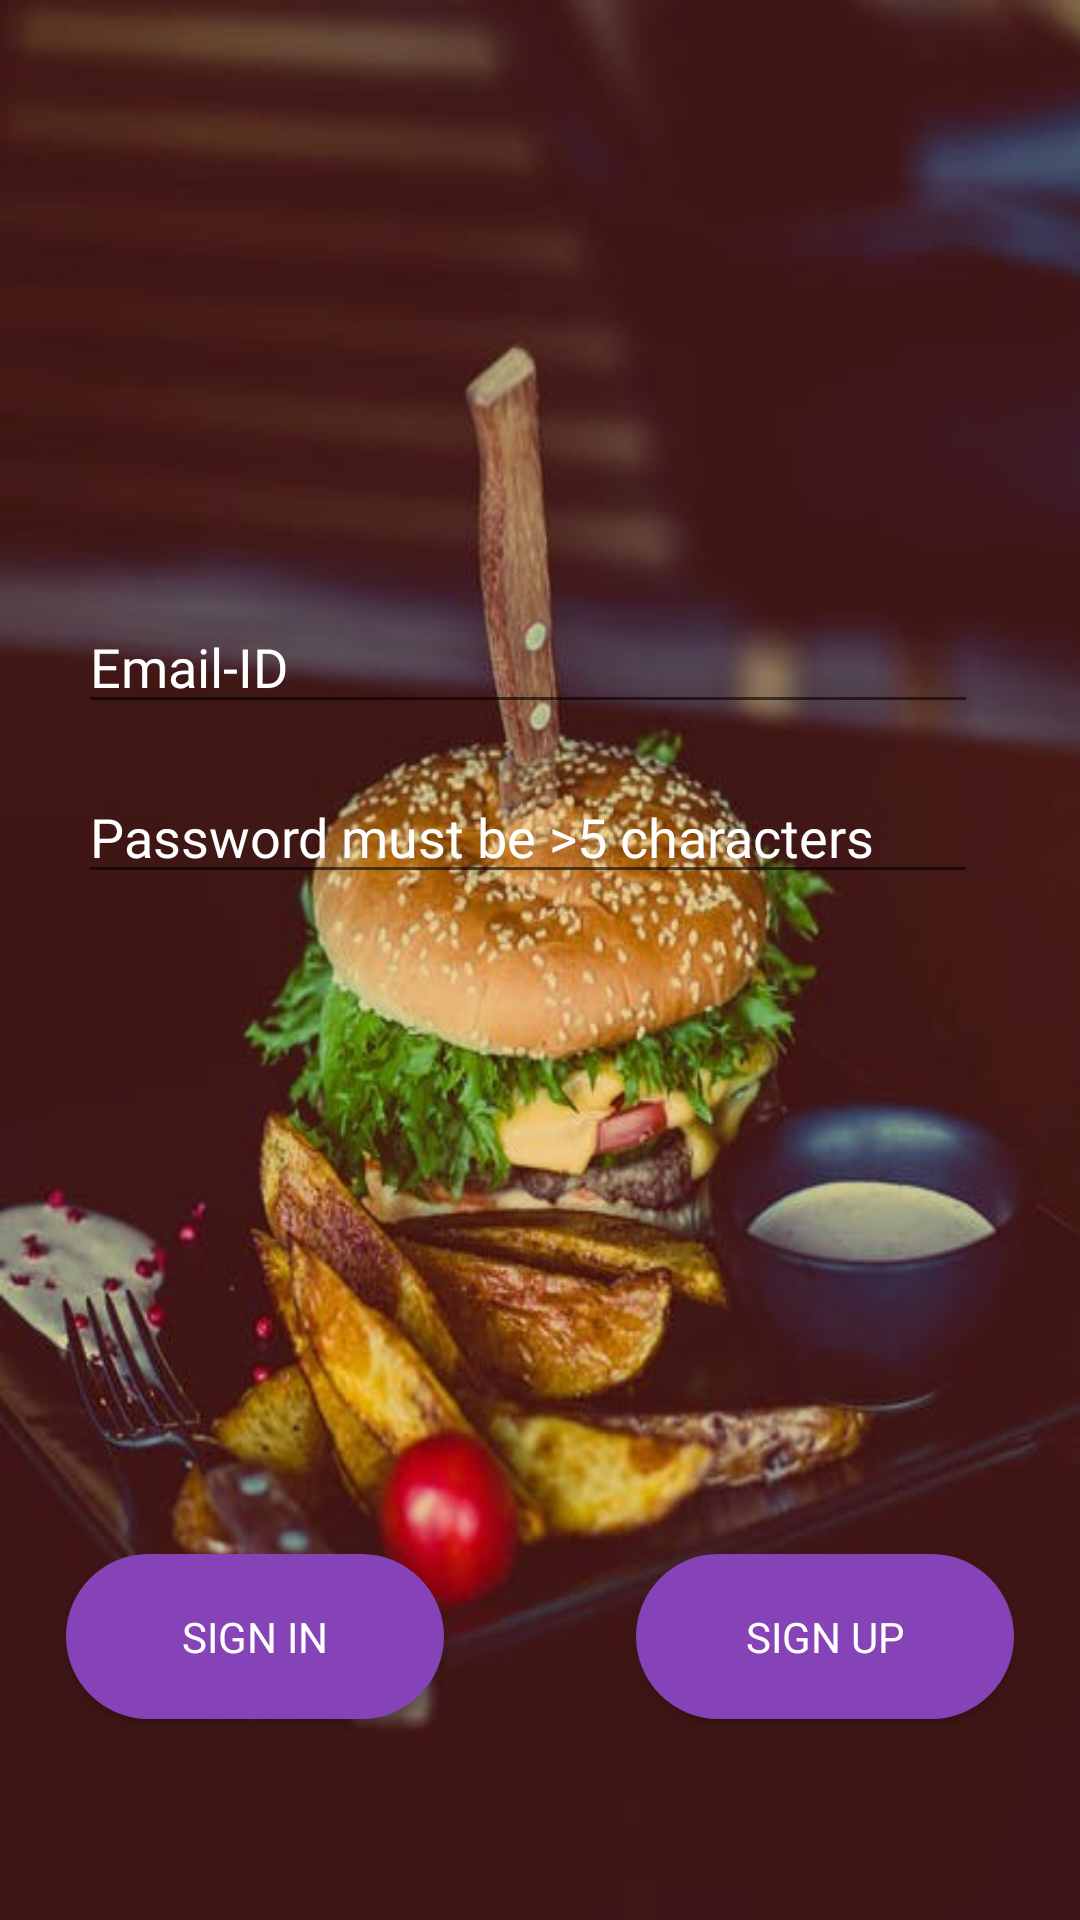

Here is an Android app screen rendered from its layout file. Give the layout XML and the strings, colors and styles it references.
<!-- AndroidManifest.xml: application theme AppTheme -->
<!-- res/layout/activity_yolo.xml -->
<?xml version="1.0" encoding="utf-8"?>
<androidx.constraintlayout.widget.ConstraintLayout xmlns:android="http://schemas.android.com/apk/res/android"
    xmlns:app="http://schemas.android.com/apk/res-auto"
    xmlns:tools="http://schemas.android.com/tools"
    android:layout_width="match_parent"
    android:layout_height="match_parent"
    android:background="@drawable/burgerback1"
    tools:context=".yolo">

    <Button
        android:id="@+id/signInbtn"
        style="@style/buttonstyle"
        android:layout_width="126dp"
        android:layout_height="55dp"
        android:layout_marginStart="50dp"
        android:layout_marginEnd="5dp"
        android:layout_marginBottom="67dp"
        android:background="@drawable/rounded_button"
        android:text="@string/buttonstr"
        android:textColor="@android:color/white"
        app:layout_constraintBottom_toBottomOf="parent"
        app:layout_constraintEnd_toStartOf="@id/signUpbtn"
        app:layout_constraintHorizontal_bias="0.0"
        app:layout_constraintStart_toStartOf="parent" />

    <Button
        android:id="@+id/signUpbtn"
        style="@style/buttonstyle"
        android:layout_width="126dp"
        android:layout_height="wrap_content"
        android:layout_marginStart="59dp"
        android:layout_marginEnd="50dp"
        android:layout_marginBottom="67dp"
        android:width="126dp"
        android:height="55dp"
        android:background="@drawable/rounded_button"
        android:fontFamily="@font/montserrat"
        android:text="@string/buttonstr1"
        android:textColor="@android:color/white"
        app:layout_constraintBottom_toBottomOf="parent"
        app:layout_constraintEnd_toEndOf="parent"
        app:layout_constraintStart_toEndOf="@+id/signInbtn" />

    <EditText
        android:id="@+id/Usernametxt"
        style="@style/UserNamestyle"
        android:hint="@string/emailHint"
        android:importantForAutofill="no"
        android:textColorLink="@color/colorAccent"
        app:layout_constraintEnd_toEndOf="parent"
        app:layout_constraintHorizontal_bias="0.432"
        app:layout_constraintStart_toStartOf="parent"
        app:layout_constraintTop_toTopOf="parent" />

    <EditText
        android:id="@+id/passwordtxt"
        style="@style/PasswordStyle"
        android:hint="@string/invalid_password"
        android:importantForAutofill="no"
        android:textColorLink="@color/colorAccent"
        app:layout_constraintBottom_toBottomOf="parent"
        app:layout_constraintEnd_toEndOf="parent"
        app:layout_constraintHorizontal_bias="0.432"
        app:layout_constraintStart_toStartOf="parent"
        app:layout_constraintTop_toBottomOf="@+id/Usernametxt"
        app:layout_constraintVertical_bias="0.043" />
</androidx.constraintlayout.widget.ConstraintLayout>
<!-- resources referenced by this layout -->
<resources>
  <color name="colorAccent">#FFFC00</color>
  <!-- drawable burgerback1: jpg bitmap (drawable, 43973 bytes) -->
  <!-- drawable rounded_button (drawable) -->
  <?xml version="1.0" encoding="utf-8"?>
  <shape xmlns:android="http://schemas.android.com/apk/res/android"
      android:shape="rectangle">
  <solid android:color="@color/btncolor"/>
      <corners android:radius="150dp"/>
  </shape>
  <string name="buttonstr">Sign IN</string>
  <string name="buttonstr1">Sign UP</string>
  <string name="emailHint">Email-ID</string>
  <string name="invalid_password">Password must be &gt;5 characters</string>
  <style name="PasswordStyle">
          <item name="android:layout_width">wrap_content</item>
          <item name="android:layout_height">wrap_content</item>
          <item name="android:width">300dp</item>
          <item name="android:ems">10</item>
          <item name="android:fontFamily">@font/montserrat</item>
          <item name="android:importantForAutofill">no</item>
          <item name="android:inputType">textPassword</item>
          <item name="android:textColorHint">@color/white</item>
      </style>
  <style name="UserNamestyle">
          <item name="android:layout_width">wrap_content</item>
          <item name="android:layout_height">wrap_content</item>
          <item name="android:layout_marginTop">200dp</item>
          <item name="android:width">300dp</item>
          <item name="android:ems">10</item>
          <item name="android:fontFamily">@font/montserrat</item>
          <item name="android:importantForAutofill">no</item>
          <item name="android:inputType">textPersonName</item>
          <item name="android:textColor">@color/white</item>
          <item name="android:textColorHint">@color/white</item>
      </style>
  <style name="buttonstyle">
          <item name="android:layout_width">120dp</item>
          <item name="android:layout_height">55dp</item>
          <item name="android:layout_marginBottom">48dp</item>
          <item name="android:fontFamily">@font/montserrat</item>
          <item name="android:background">@color/btncolor</item>
      </style>
  <style name="AppTheme" parent="Theme.AppCompat.Light.NoActionBar">
          
          <item name="colorPrimary">@color/colorPrimary</item>
          <item name="colorPrimaryDark">@color/colorPrimaryDark</item>
          <item name="colorAccent">@color/colorAccent</item>
      </style>
  <color name="btncolor">#8643B8</color>
  <color name="white">#ffffff</color>
  <color name="colorPrimary">#008577</color>
  <color name="colorPrimaryDark">#00574B</color>
</resources>
